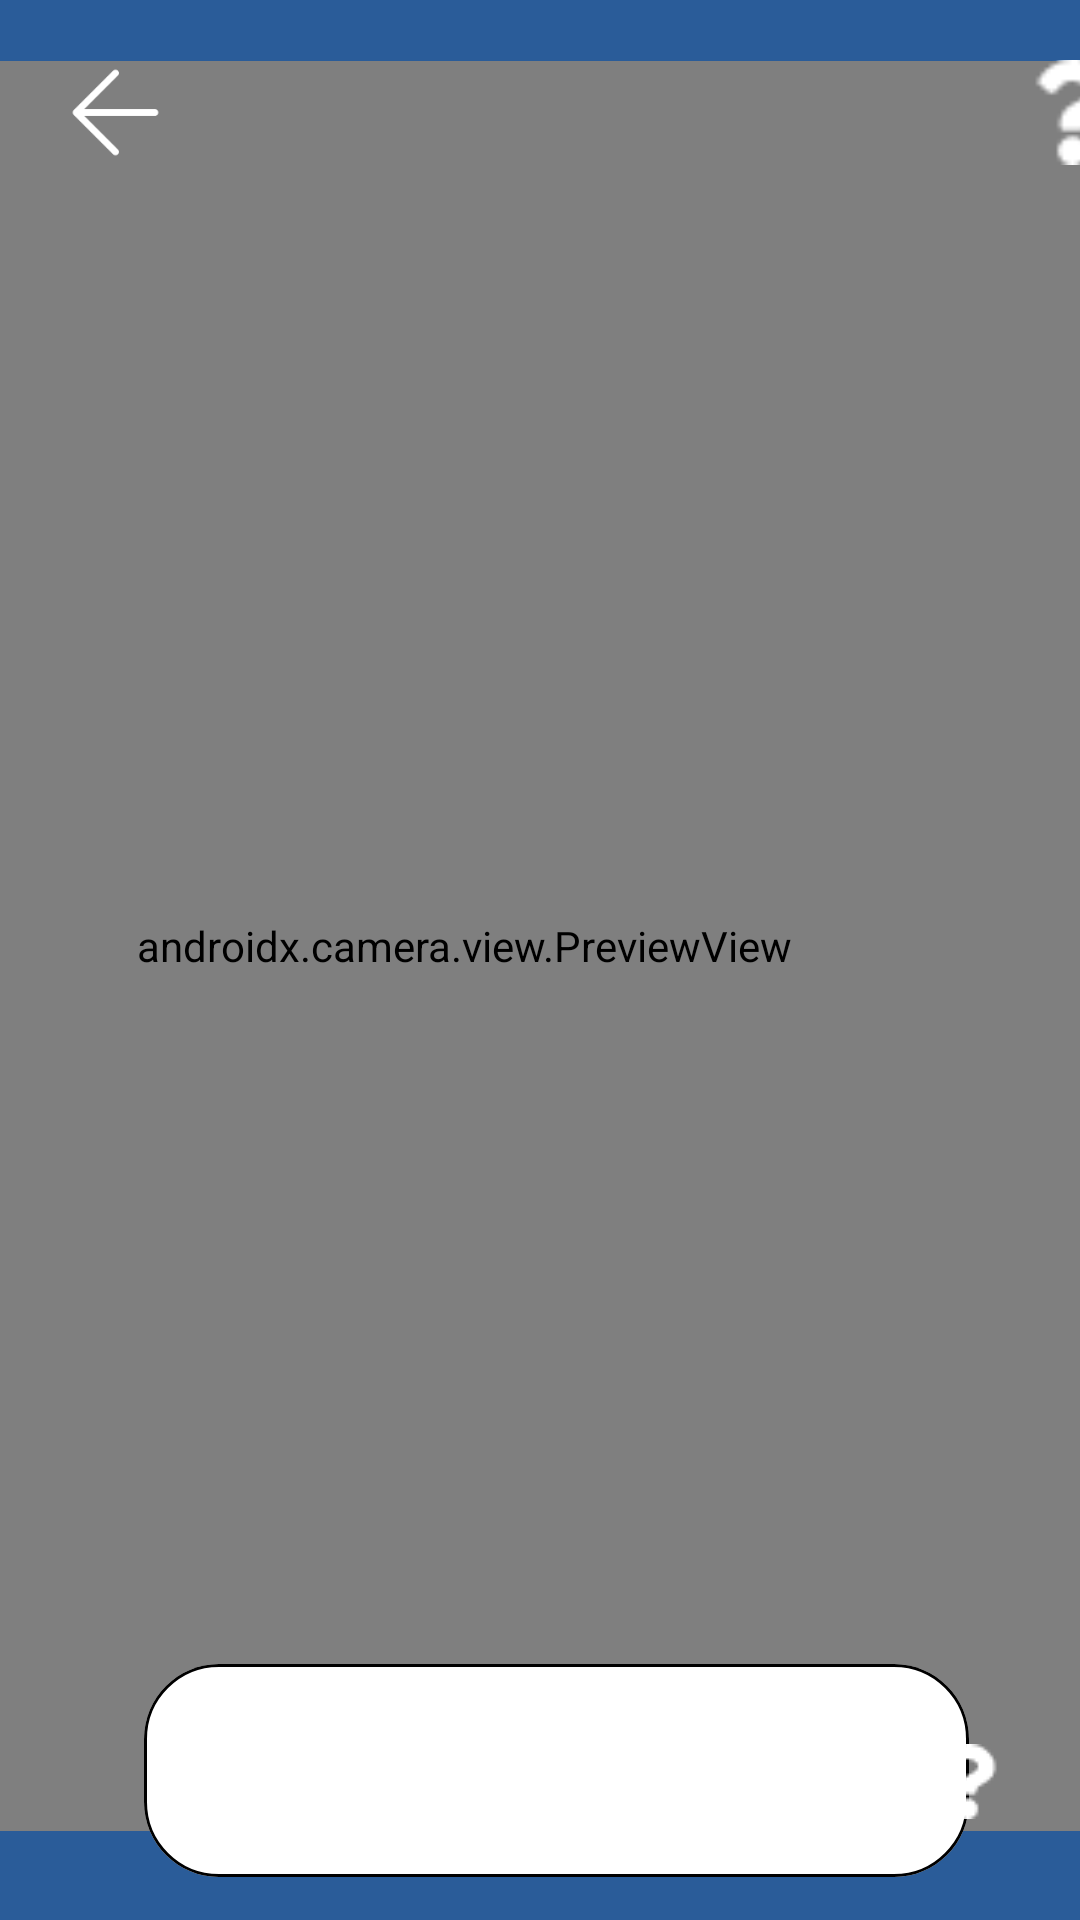

Reconstruct the res/layout file that produces this screen, plus the resources it refers to.
<!-- AndroidManifest.xml: application theme Theme.FSLRecognitionApp -->
<!-- res/layout/activity_camera.xml -->
<?xml version="1.0" encoding="utf-8"?>
<androidx.constraintlayout.widget.ConstraintLayout xmlns:android="http://schemas.android.com/apk/res/android"
    xmlns:app="http://schemas.android.com/apk/res-auto"
    xmlns:tools="http://schemas.android.com/tools"
    android:layout_width="match_parent"
    android:layout_height="match_parent"
    android:clipToOutline="true"
    android:background="@drawable/camera_gest"
    >

    <androidx.camera.view.PreviewView
        android:id="@+id/cameraPreview"
        android:layout_width="411dp"
        android:layout_height="590dp"
        app:layout_constraintBottom_toBottomOf="parent"
        app:layout_constraintEnd_toEndOf="parent"
        app:layout_constraintTop_toTopOf="parent"
        app:layout_constraintVertical_bias="0.408" />

    <ImageButton
        android:id="@+id/btnHelp"
        android:layout_width="35dp"
        android:layout_height="35dp"
        android:layout_marginStart="340dp"
        android:layout_marginTop="20dp"
        android:background="@drawable/question"
        app:layout_constraintStart_toStartOf="parent"
        app:layout_constraintTop_toTopOf="parent" />

    <ImageButton
        android:id="@+id/btnBackCamera"
        android:layout_width="45dp"
        android:layout_height="45dp"
        android:layout_marginStart="16dp"
        android:layout_marginTop="15dp"
        android:background="@drawable/arrow_left"
        app:layout_constraintStart_toStartOf="parent"
        app:layout_constraintTop_toTopOf="parent" />

    <TextView
        android:id="@+id/txtViewDisplay"
        android:layout_width="275dp"
        android:layout_height="71dp"
        android:background="@drawable/text_display"
        app:layout_constraintBottom_toBottomOf="parent"
        app:layout_constraintEnd_toEndOf="parent"
        app:layout_constraintHorizontal_bias="0.566"
        app:layout_constraintStart_toStartOf="parent"
        app:layout_constraintTop_toTopOf="parent"
        app:layout_constraintVertical_bias="0.975" />

    <ImageButton
        android:id="@+id/btnTTS"
        android:layout_width="wrap_content"
        android:layout_height="wrap_content"
        android:layout_marginStart="310dp"
        android:layout_marginTop="16dp"
        android:background="@drawable/question"
        app:layout_constraintBottom_toBottomOf="parent"
        app:layout_constraintEnd_toEndOf="parent"
        app:layout_constraintHorizontal_bias="0.0"
        app:layout_constraintStart_toStartOf="parent"
        app:layout_constraintTop_toTopOf="parent"
        app:layout_constraintVertical_bias="0.944"
        app:srcCompat="@drawable/text_to_speech" />


</androidx.constraintlayout.widget.ConstraintLayout>
<!-- resources referenced by this layout -->
<resources>
  <!-- drawable arrow_left: png bitmap (drawable, 645 bytes) -->
  <!-- drawable camera_gest (drawable) -->
  <?xml version="1.0" encoding="utf-8"?>
  <vector
      xmlns:android="http://schemas.android.com/apk/res/android"
      xmlns:aapt="http://schemas.android.com/aapt"
      android:width="360dp"
      android:height="800dp"
      android:viewportWidth="360"
      android:viewportHeight="800"
      >
      <group>
          <path
              android:pathData="M0 0V800H360V0"
              android:fillColor="#2A5C99"
              />
      </group>
  </vector>
  <!-- drawable question: png bitmap (drawable, 379 bytes) -->
  <!-- drawable text_display (drawable) -->
  <?xml version="1.0" encoding="utf-8"?>
  <vector
      xmlns:android="http://schemas.android.com/apk/res/android"
      xmlns:aapt="http://schemas.android.com/aapt"
      android:width="275dp"
      android:height="71dp"
      android:viewportWidth="275"
      android:viewportHeight="71"
      >
      <group>
          <clip-path
              android:pathData="M25 0H250C263.807 0 275 11.1929 275 25V46C275 59.8071 263.807 71 250 71H25C11.1929 71 0 59.8071 0 46V25C0 11.1929 11.1929 0 25 0Z"
              />
          <path
              android:pathData="M0 0V71H275V0"
              android:fillColor="#FFFFFF"
              />
          <path
              android:pathData="M25 0H250C263.807 0 275 11.1929 275 25V46C275 59.8071 263.807 71 250 71H25C11.1929 71 0 59.8071 0 46V25C0 11.1929 11.1929 0 25 0Z"
              android:strokeWidth="2"
              android:strokeColor="#000000"
              />
      </group>
  </vector>
  <style name="Theme.FSLRecognitionApp" parent="Theme.AppCompat.DayNight.DarkActionBar">
          
          <item name="colorPrimary">@color/purple_500</item>
          <item name="colorPrimaryVariant">@color/purple_700</item>
          <item name="colorOnPrimary">@color/white</item>
          
          <item name="colorSecondary">@color/teal_200</item>
          <item name="colorSecondaryVariant">@color/teal_700</item>
          <item name="colorOnSecondary">@color/black</item>
          
          <item name="android:statusBarColor">?attr/colorPrimaryVariant</item>
          
      </style>
  <color name="purple_500">#FF6200EE</color>
  <color name="purple_700">#FF3700B3</color>
  <color name="white">#FFFFFFFF</color>
  <color name="teal_200">#FF03DAC5</color>
  <color name="teal_700">#FF018786</color>
  <color name="black">#FF000000</color>
</resources>
